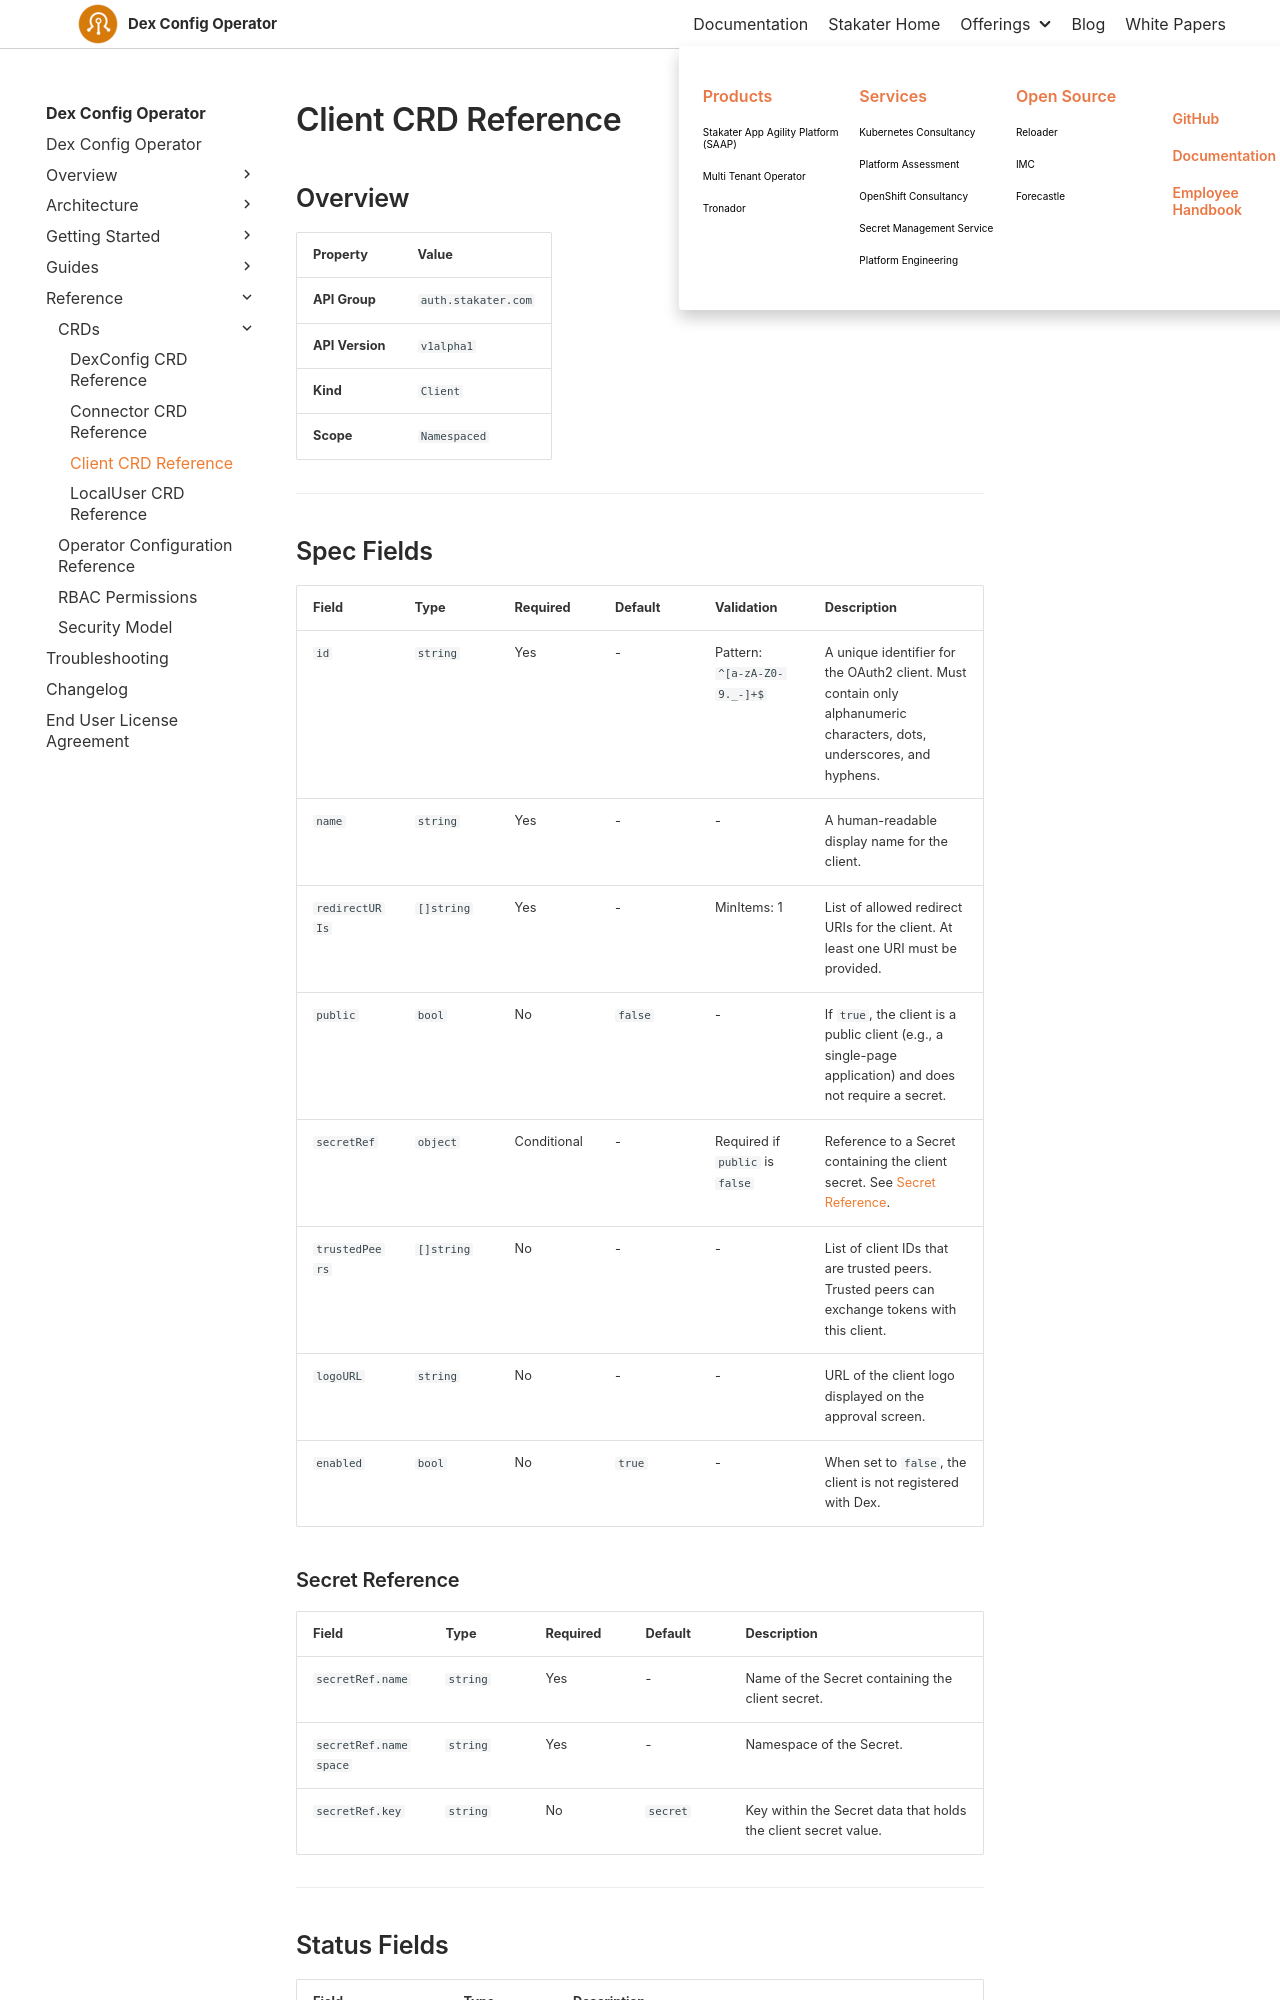

repository: stakater/dco-docs · page: 0.1/reference/client.html · generator: mkdocs

# Client CRD Reference

## Overview

| Property | Value |
|---|---|
| **API Group** | `auth.stakater.com` |
| **API Version** | `v1alpha1` |
| **Kind** | `Client` |
| **Scope** | `Namespaced` |

---

## Spec Fields

| Field | Type | Required | Default | Validation | Description |
|---|---|---|---|---|---|
| `id` | `string` | Yes | - | Pattern: `^[a-zA-Z0-9._-]+$` | A unique identifier for the OAuth2 client. Must contain only alphanumeric characters, dots, underscores, and hyphens. |
| `name` | `string` | Yes | - | - | A human-readable display name for the client. |
| `redirectURIs` | `[]string` | Yes | - | MinItems: 1 | List of allowed redirect URIs for the client. At least one URI must be provided. |
| `public` | `bool` | No | `false` | - | If `true`, the client is a public client (e.g., a single-page application) and does not require a secret. |
| `secretRef` | `object` | Conditional | - | Required if `public` is `false` | Reference to a Secret containing the client secret. See [Secret Reference](#secret-reference). |
| `trustedPeers` | `[]string` | No | - | - | List of client IDs that are trusted peers. Trusted peers can exchange tokens with this client. |
| `logoURL` | `string` | No | - | - | URL of the client logo displayed on the approval screen. |
| `enabled` | `bool` | No | `true` | - | When set to `false`, the client is not registered with Dex. |
